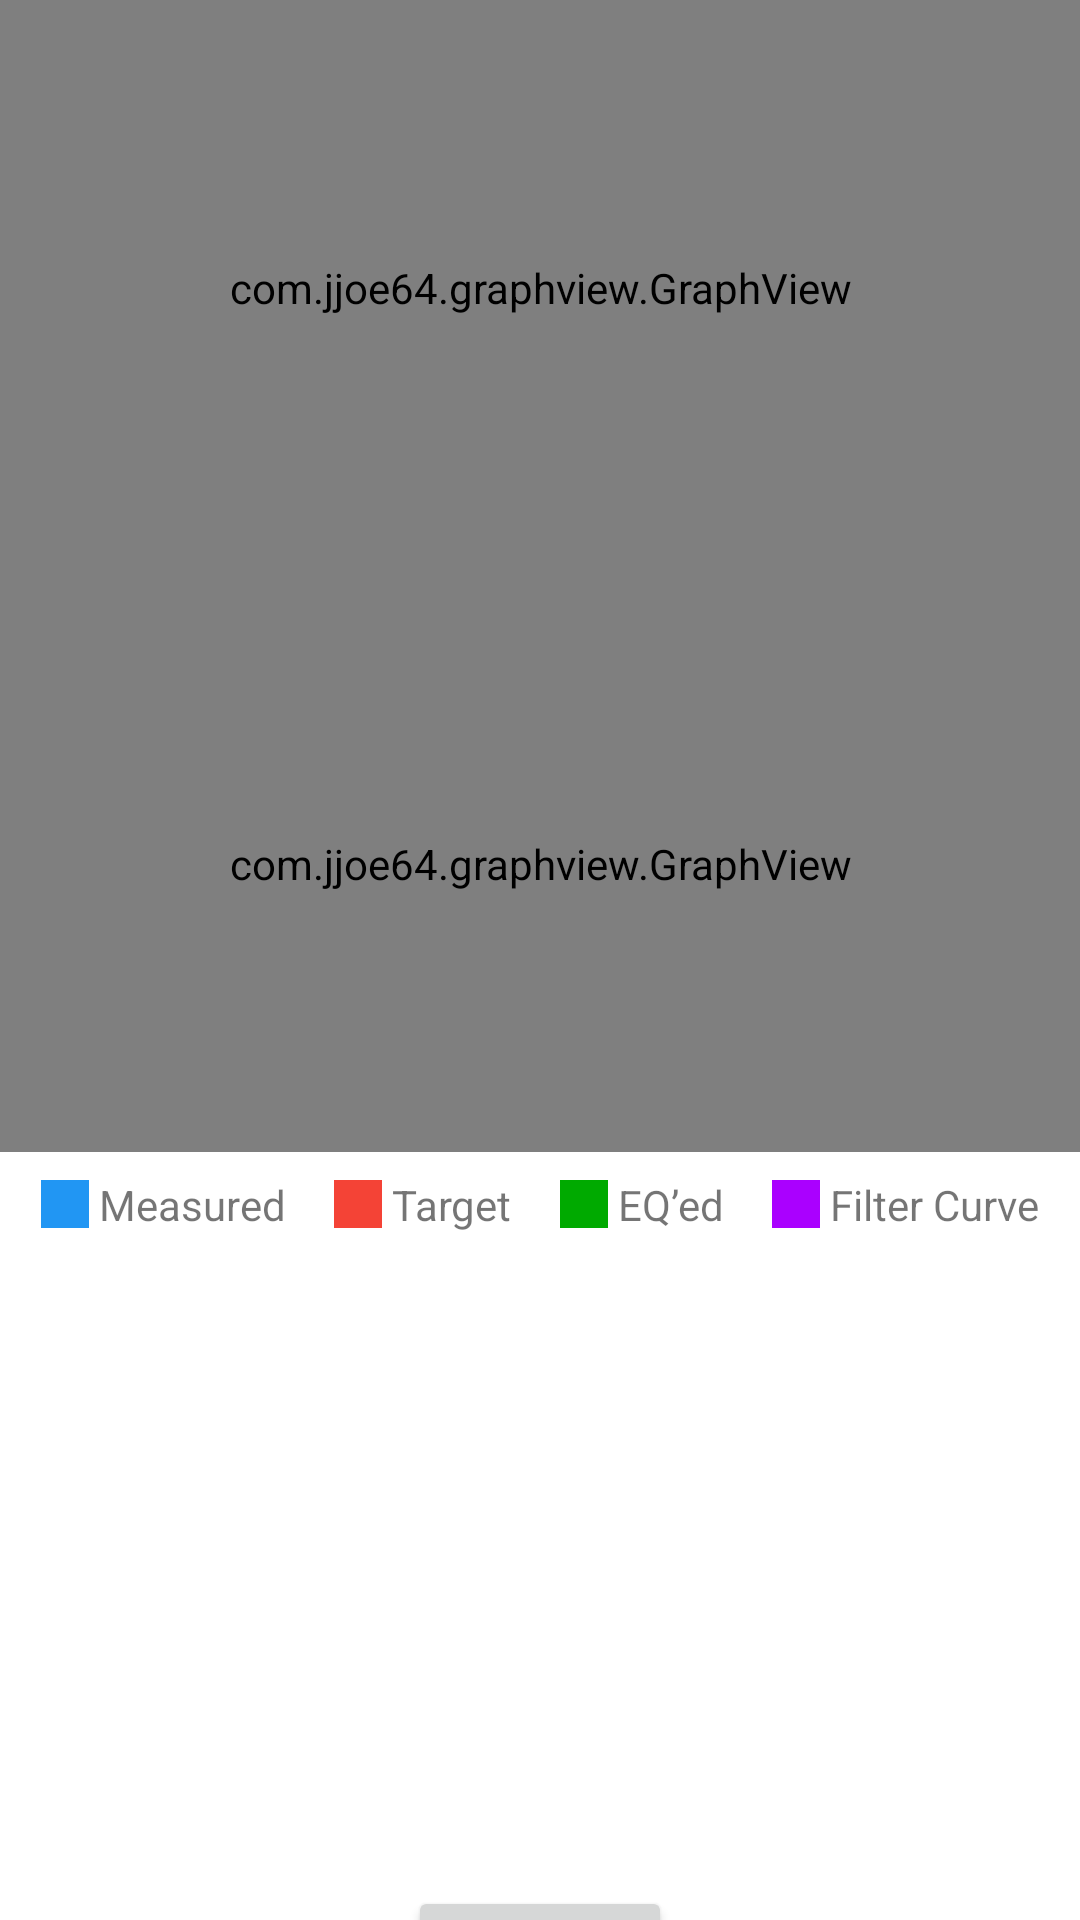

This screen was rendered from an Android layout file. Write that file and the resources it references.
<!-- AndroidManifest.xml: application theme Theme.ECE420_parametric_eq -->
<!-- res/layout/activity_eq.xml -->
<?xml version="1.0" encoding="utf-8"?>
<androidx.constraintlayout.widget.ConstraintLayout
    xmlns:android="http://schemas.android.com/apk/res/android"
    xmlns:app="http://schemas.android.com/apk/res-auto"
    android:layout_width="match_parent"
    android:layout_height="match_parent">

    
    <com.jjoe64.graphview.GraphView
        android:id="@+id/graph_combined"
        android:layout_width="0dp"
        android:layout_height="0dp"
        app:layout_constraintTop_toTopOf="parent"
        app:layout_constraintStart_toStartOf="parent"
        app:layout_constraintEnd_toEndOf="parent"
        app:layout_constraintHeight_percent="0.30"/>

    
    <com.jjoe64.graphview.GraphView
        android:id="@+id/graph_filters"
        android:layout_width="0dp"
        android:layout_height="0dp"
        app:layout_constraintTop_toBottomOf="@id/graph_combined"
        app:layout_constraintStart_toStartOf="parent"
        app:layout_constraintEnd_toEndOf="parent"
        app:layout_constraintHeight_percent="0.30"/>

    
    <LinearLayout
        android:id="@+id/legend"
        android:layout_width="wrap_content"
        android:layout_height="wrap_content"
        android:orientation="horizontal"
        android:gravity="center"
        android:padding="8dp"
        app:layout_constraintTop_toBottomOf="@id/graph_filters"
        app:layout_constraintStart_toStartOf="parent"
        app:layout_constraintEnd_toEndOf="parent">

        
        <View
            android:layout_width="16dp"
            android:layout_height="16dp"
            android:background="#2196F3"/>
        <TextView
            android:layout_width="wrap_content"
            android:layout_height="wrap_content"
            android:text=" Measured"
            android:textSize="14sp"
            android:layout_marginEnd="16dp"/>

        
        <View
            android:layout_width="16dp"
            android:layout_height="16dp"
            android:background="#F44336"/>
        <TextView
            android:layout_width="wrap_content"
            android:layout_height="wrap_content"
            android:text=" Target"
            android:textSize="14sp"
            android:layout_marginEnd="16dp"/>

        
        <View
            android:layout_width="16dp"
            android:layout_height="16dp"
            android:background="#00AA00"/>
        <TextView
            android:layout_width="wrap_content"
            android:layout_height="wrap_content"
            android:text=" EQ’ed"
            android:textSize="14sp"
            android:layout_marginEnd="16dp"/>

        
        <View
            android:layout_width="16dp"
            android:layout_height="16dp"
            android:background="#AA00FF"/>
        <TextView
            android:layout_width="wrap_content"
            android:layout_height="wrap_content"
            android:text=" Filter Curve"
            android:textSize="14sp"/>
    </LinearLayout>

    
    <TextView
        android:id="@+id/tv_mse"
        android:layout_width="wrap_content"
        android:layout_height="wrap_content"
        android:layout_marginTop="4dp"
        android:padding="4dp"
        android:textSize="16sp"
        app:layout_constraintEnd_toEndOf="parent"
        app:layout_constraintStart_toStartOf="parent"
        app:layout_constraintTop_toBottomOf="@id/legend" />

    
    <ScrollView
        android:id="@+id/scroll_bands"
        android:layout_width="0dp"
        android:layout_height="0dp"
        app:layout_constraintTop_toBottomOf="@id/tv_mse"
        app:layout_constraintStart_toStartOf="parent"
        app:layout_constraintEnd_toEndOf="parent"
        app:layout_constraintBottom_toTopOf="@id/btn_apply_eq"
        app:layout_constraintHeight_percent="0.25">
        <LinearLayout
            android:id="@+id/band_container"
            android:orientation="vertical"
            android:layout_width="match_parent"
            android:layout_height="wrap_content"
            android:gravity="center_horizontal"
            android:padding="8dp"/>
    </ScrollView>


    
    <Button
        android:id="@+id/btn_apply_eq"
        android:layout_width="wrap_content"
        android:layout_height="wrap_content"
        android:text="Apply EQ"
        app:layout_constraintTop_toBottomOf="@id/scroll_bands"
        app:layout_constraintStart_toStartOf="parent"
        app:layout_constraintEnd_toEndOf="parent"
        android:layout_marginTop="16dp"/>

</androidx.constraintlayout.widget.ConstraintLayout>
<!-- resources referenced by this layout -->
<resources>
  <style name="Theme.ECE420_parametric_eq" parent="Theme.MaterialComponents.DayNight.DarkActionBar">
          
          <item name="colorPrimary">@color/purple_500</item>
          <item name="colorPrimaryVariant">@color/purple_700</item>
          <item name="colorOnPrimary">@color/white</item>
          
          <item name="colorSecondary">@color/teal_200</item>
          <item name="colorSecondaryVariant">@color/teal_700</item>
          <item name="colorOnSecondary">@color/black</item>
          
          <item name="android:statusBarColor">?attr/colorPrimaryVariant</item>
          
      </style>
  <!-- not gathered from this repository: default colours our renderer supplied (Android Studio template values) -->
  <color name="purple_500">#FF6200EE</color>
  <color name="purple_700">#FF3700B3</color>
  <color name="teal_200">#FF03DAC5</color>
  <color name="teal_700">#FF018786</color>
  <color name="black">#FF000000</color>
  <color name="white">#FFFFFFFF</color>
</resources>
